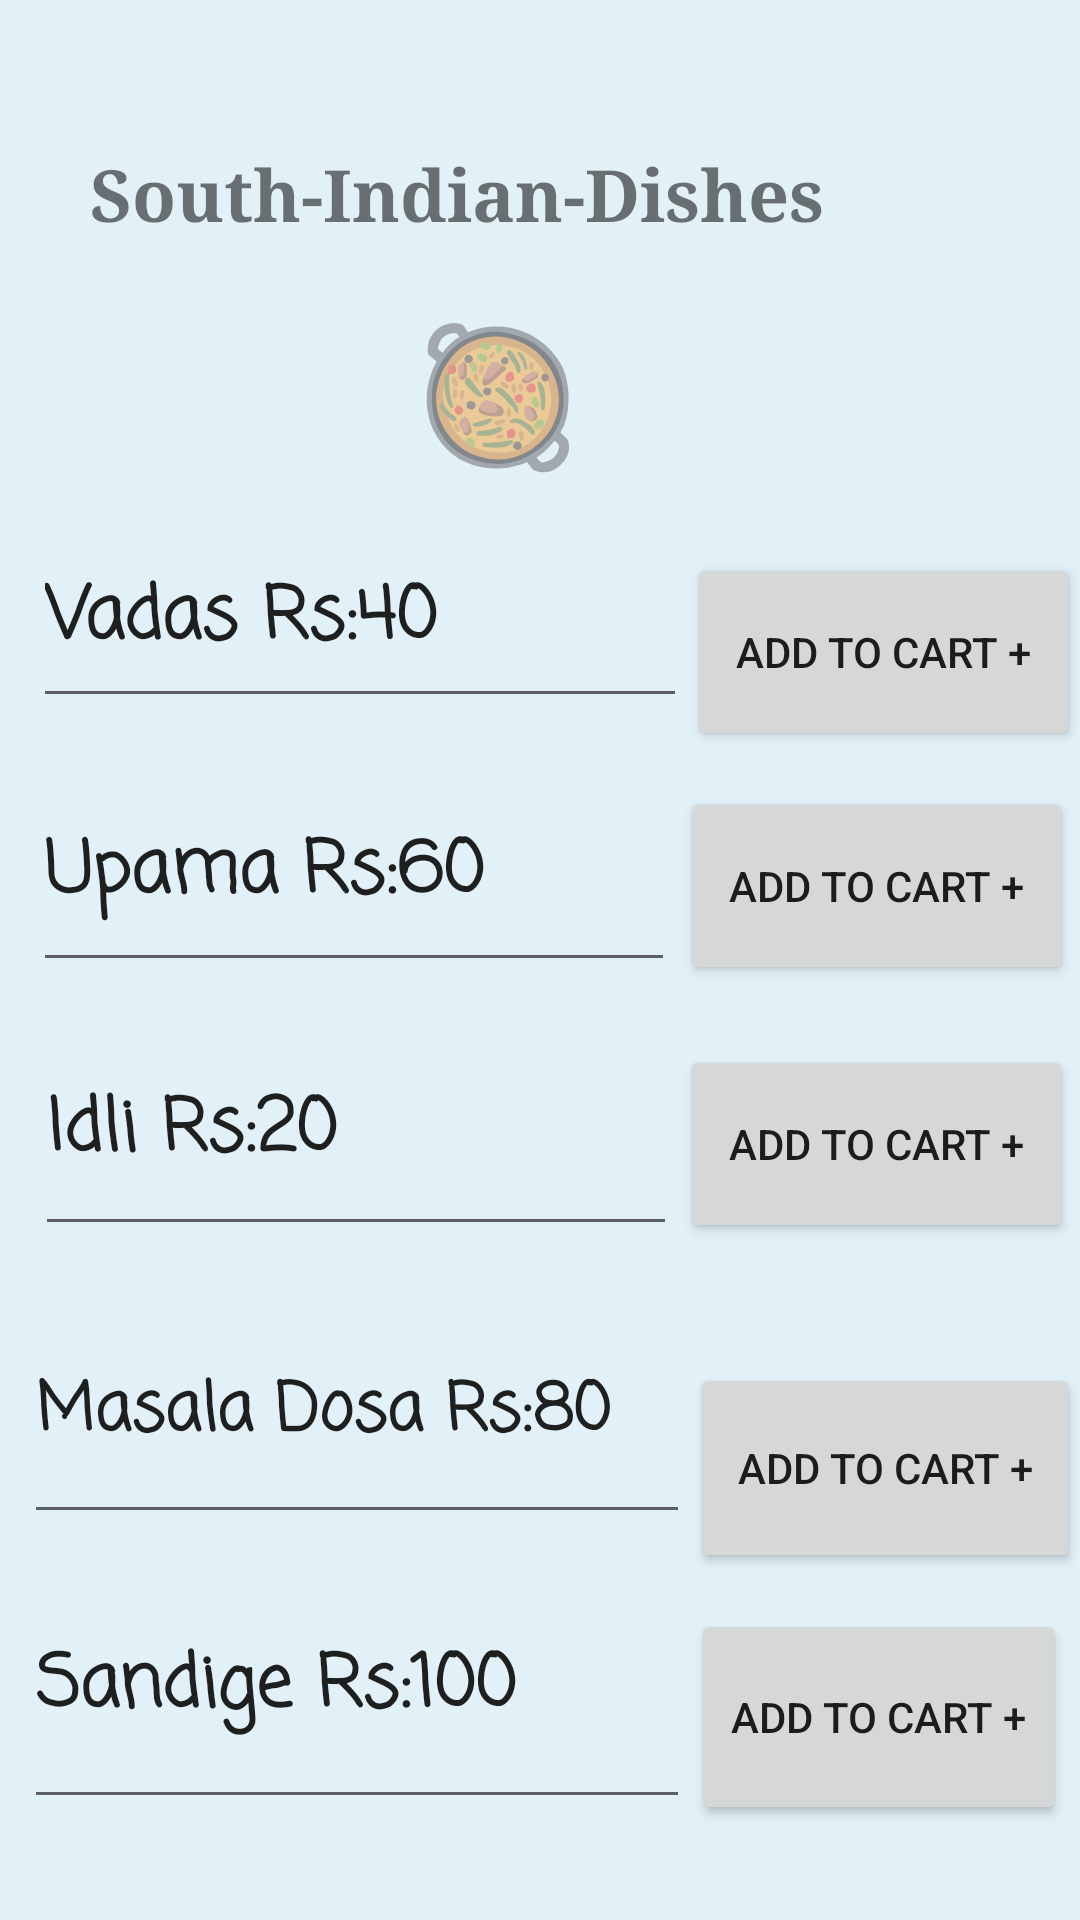

Produce the Android XML layout that renders to this screen, including the resource entries it uses.
<!-- AndroidManifest.xml: application theme Theme.FoodZax -->
<!-- res/layout/activity_south_indian_food.xml -->
<?xml version="1.0" encoding="utf-8"?>
<androidx.constraintlayout.widget.ConstraintLayout xmlns:android="http://schemas.android.com/apk/res/android"
    xmlns:app="http://schemas.android.com/apk/res-auto"
    xmlns:tools="http://schemas.android.com/tools"
    android:layout_width="match_parent"
    android:layout_height="match_parent"
    android:background="#E2F1F8"
    tools:context=".SouthIndianFood">

    <TextView
        android:id="@+id/textView11"
        android:layout_width="311dp"
        android:layout_height="52dp"
        android:fontFamily="serif"
        android:text="@string/SevenPageHeader"
        android:textSize="24sp"
        android:textStyle="bold"
        app:layout_constraintBottom_toBottomOf="parent"
        app:layout_constraintEnd_toEndOf="parent"
        app:layout_constraintHorizontal_bias="0.61"
        app:layout_constraintStart_toStartOf="parent"
        app:layout_constraintTop_toTopOf="parent"
        app:layout_constraintVertical_bias="0.082" />

    <EditText
        android:id="@+id/editTextTextPersonName26"
        android:layout_width="218dp"
        android:layout_height="69dp"
        android:ems="10"
        android:fontFamily="casual"
        android:hint="@string/vadas_rs_40"
        android:importantForAutofill="no"
        android:inputType="textPersonName"
        android:text="@string/vadas_rs_40"
        android:textSize="24sp"
        android:textStyle="bold"
        app:layout_constraintBottom_toBottomOf="parent"
        app:layout_constraintEnd_toEndOf="parent"
        app:layout_constraintHorizontal_bias="0.077"
        app:layout_constraintStart_toStartOf="parent"
        app:layout_constraintTop_toBottomOf="@+id/textView11"
        app:layout_constraintVertical_bias="0.149" />

    <EditText
        android:id="@+id/editTextTextPersonName27"
        android:layout_width="214dp"
        android:layout_height="76dp"
        android:layout_marginTop="12dp"
        android:ems="10"
        android:fontFamily="casual"
        android:hint="@string/upama_rs_60"
        android:importantForAutofill="no"
        android:inputType="textPersonName"
        android:text="@string/upama_rs_60"
        android:textSize="24sp"
        android:textStyle="bold"
        app:layout_constraintEnd_toEndOf="parent"
        app:layout_constraintHorizontal_bias="0.076"
        app:layout_constraintStart_toStartOf="parent"
        app:layout_constraintTop_toBottomOf="@+id/editTextTextPersonName26" />

    <EditText
        android:id="@+id/editTextTextPersonName28"
        android:layout_width="214dp"
        android:layout_height="80dp"
        android:layout_marginTop="8dp"
        android:ems="10"
        android:fontFamily="casual"
        android:hint="@string/idli_rs_20"
        android:importantForAutofill="no"
        android:inputType="textPersonName"
        android:text="@string/idli_rs_20"
        android:textSize="24sp"
        android:textStyle="bold"
        app:layout_constraintEnd_toEndOf="parent"
        app:layout_constraintHorizontal_bias="0.081"
        app:layout_constraintStart_toStartOf="parent"
        app:layout_constraintTop_toBottomOf="@+id/editTextTextPersonName27" />

    <EditText
        android:id="@+id/editTextTextPersonName29"
        android:layout_width="222dp"
        android:layout_height="84dp"
        android:layout_marginTop="12dp"
        android:ems="10"
        android:fontFamily="casual"
        android:hint="@string/masala_dosa_rs_80"
        android:importantForAutofill="no"
        android:inputType="textPersonName"
        android:text="@string/masala_dosa_rs_80"
        android:textSize="22sp"
        android:textStyle="bold"
        app:layout_constraintEnd_toEndOf="parent"
        app:layout_constraintHorizontal_bias="0.058"
        app:layout_constraintStart_toStartOf="parent"
        app:layout_constraintTop_toBottomOf="@+id/editTextTextPersonName28" />

    <EditText
        android:id="@+id/editTextTextPersonName30"
        android:layout_width="222dp"
        android:layout_height="91dp"
        android:layout_marginTop="4dp"
        android:ems="10"
        android:fontFamily="casual"
        android:hint="@string/sandige_rs_100"
        android:importantForAutofill="no"
        android:inputType="textPersonName"
        android:text="@string/sandige_rs_100"
        android:textSize="24sp"
        android:textStyle="bold"
        app:layout_constraintEnd_toEndOf="parent"
        app:layout_constraintHorizontal_bias="0.058"
        app:layout_constraintStart_toStartOf="parent"
        app:layout_constraintTop_toBottomOf="@+id/editTextTextPersonName29" />

    <Button
        android:id="@+id/button33"
        android:layout_width="131dp"
        android:layout_height="66dp"
        android:layout_marginTop="84dp"
        android:text="@string/SevenPageButton1"
        app:layout_constraintEnd_toEndOf="parent"
        app:layout_constraintHorizontal_bias="0.294"
        app:layout_constraintStart_toEndOf="@+id/editTextTextPersonName26"
        app:layout_constraintTop_toBottomOf="@+id/textView11" />

    <Button
        android:id="@+id/button34"
        android:layout_width="131dp"
        android:layout_height="66dp"
        android:layout_marginTop="12dp"
        android:text="@string/SevenPageButton2"
        app:layout_constraintEnd_toEndOf="parent"
        app:layout_constraintHorizontal_bias="0.388"
        app:layout_constraintStart_toEndOf="@+id/editTextTextPersonName27"
        app:layout_constraintTop_toBottomOf="@+id/button33" />

    <Button
        android:id="@+id/button35"
        android:layout_width="131dp"
        android:layout_height="66dp"
        android:layout_marginTop="20dp"
        android:text="@string/SevenPageButton3"
        app:layout_constraintEnd_toEndOf="parent"
        app:layout_constraintHorizontal_bias="0.34"
        app:layout_constraintStart_toEndOf="@+id/editTextTextPersonName28"
        app:layout_constraintTop_toBottomOf="@+id/button34" />

    <Button
        android:id="@+id/button36"
        android:layout_width="130dp"
        android:layout_height="70dp"
        android:layout_marginTop="40dp"
        android:text="@string/SevenPageButton4"
        app:layout_constraintEnd_toEndOf="parent"
        app:layout_constraintHorizontal_bias="0.245"
        app:layout_constraintStart_toEndOf="@+id/editTextTextPersonName29"
        app:layout_constraintTop_toBottomOf="@+id/button35" />

    <Button
        android:id="@+id/button37"
        android:layout_width="125dp"
        android:layout_height="72dp"
        android:layout_marginTop="12dp"
        android:layout_marginEnd="4dp"
        android:layout_marginRight="4dp"
        android:text="@string/SevenPageButton5"
        app:layout_constraintEnd_toEndOf="parent"
        app:layout_constraintHorizontal_bias="0.244"
        app:layout_constraintStart_toEndOf="@+id/editTextTextPersonName30"
        app:layout_constraintTop_toBottomOf="@+id/button36" />

    <TextView
        android:id="@+id/textView12"
        android:layout_width="100dp"
        android:layout_height="61dp"
        android:text="@string/SouthIndianImoji"
        android:textSize="45sp"
        app:layout_constraintEnd_toEndOf="parent"
        app:layout_constraintHorizontal_bias="0.53"
        app:layout_constraintStart_toStartOf="parent"
        app:layout_constraintTop_toBottomOf="@+id/textView11" />
</androidx.constraintlayout.widget.ConstraintLayout>
<!-- resources referenced by this layout -->
<resources>
  <string name="SevenPageButton1">ADD TO CART +</string>
  <string name="SevenPageButton2">ADD TO CART +</string>
  <string name="SevenPageButton3">ADD TO CART +</string>
  <string name="SevenPageButton4">ADD TO CART +</string>
  <string name="SevenPageButton5">ADD TO CART +</string>
  <string name="SevenPageHeader">South-Indian-Dishes</string>
  <string name="SouthIndianImoji">🥘</string>
  <string name="idli_rs_20">Idli Rs:20</string>
  <string name="masala_dosa_rs_80">Masala Dosa Rs:80</string>
  <string name="sandige_rs_100">Sandige Rs:100</string>
  <string name="upama_rs_60">Upama Rs:60</string>
  <string name="vadas_rs_40">Vadas Rs:40</string>
  <style name="Theme.FoodZax" parent="Theme.MaterialComponents.DayNight.DarkActionBar">
          
          <item name="colorPrimary">@color/purple_500</item>
          <item name="colorPrimaryVariant">@color/purple_700</item>
          <item name="colorOnPrimary">@color/white</item>
          
          <item name="colorSecondary">@color/teal_200</item>
          <item name="colorSecondaryVariant">@color/teal_700</item>
          <item name="colorOnSecondary">@color/black</item>
          
          <item name="android:statusBarColor" tools:targetApi="l">?attr/colorPrimaryVariant</item>
          
      </style>
  <!-- not gathered from this repository: default colours our renderer supplied (Android Studio template values) -->
  <color name="purple_500">#FF6200EE</color>
  <color name="purple_700">#FF3700B3</color>
  <color name="teal_200">#FF03DAC5</color>
  <color name="teal_700">#FF018786</color>
  <color name="black">#FF000000</color>
  <color name="white">#FFFFFFFF</color>
</resources>
